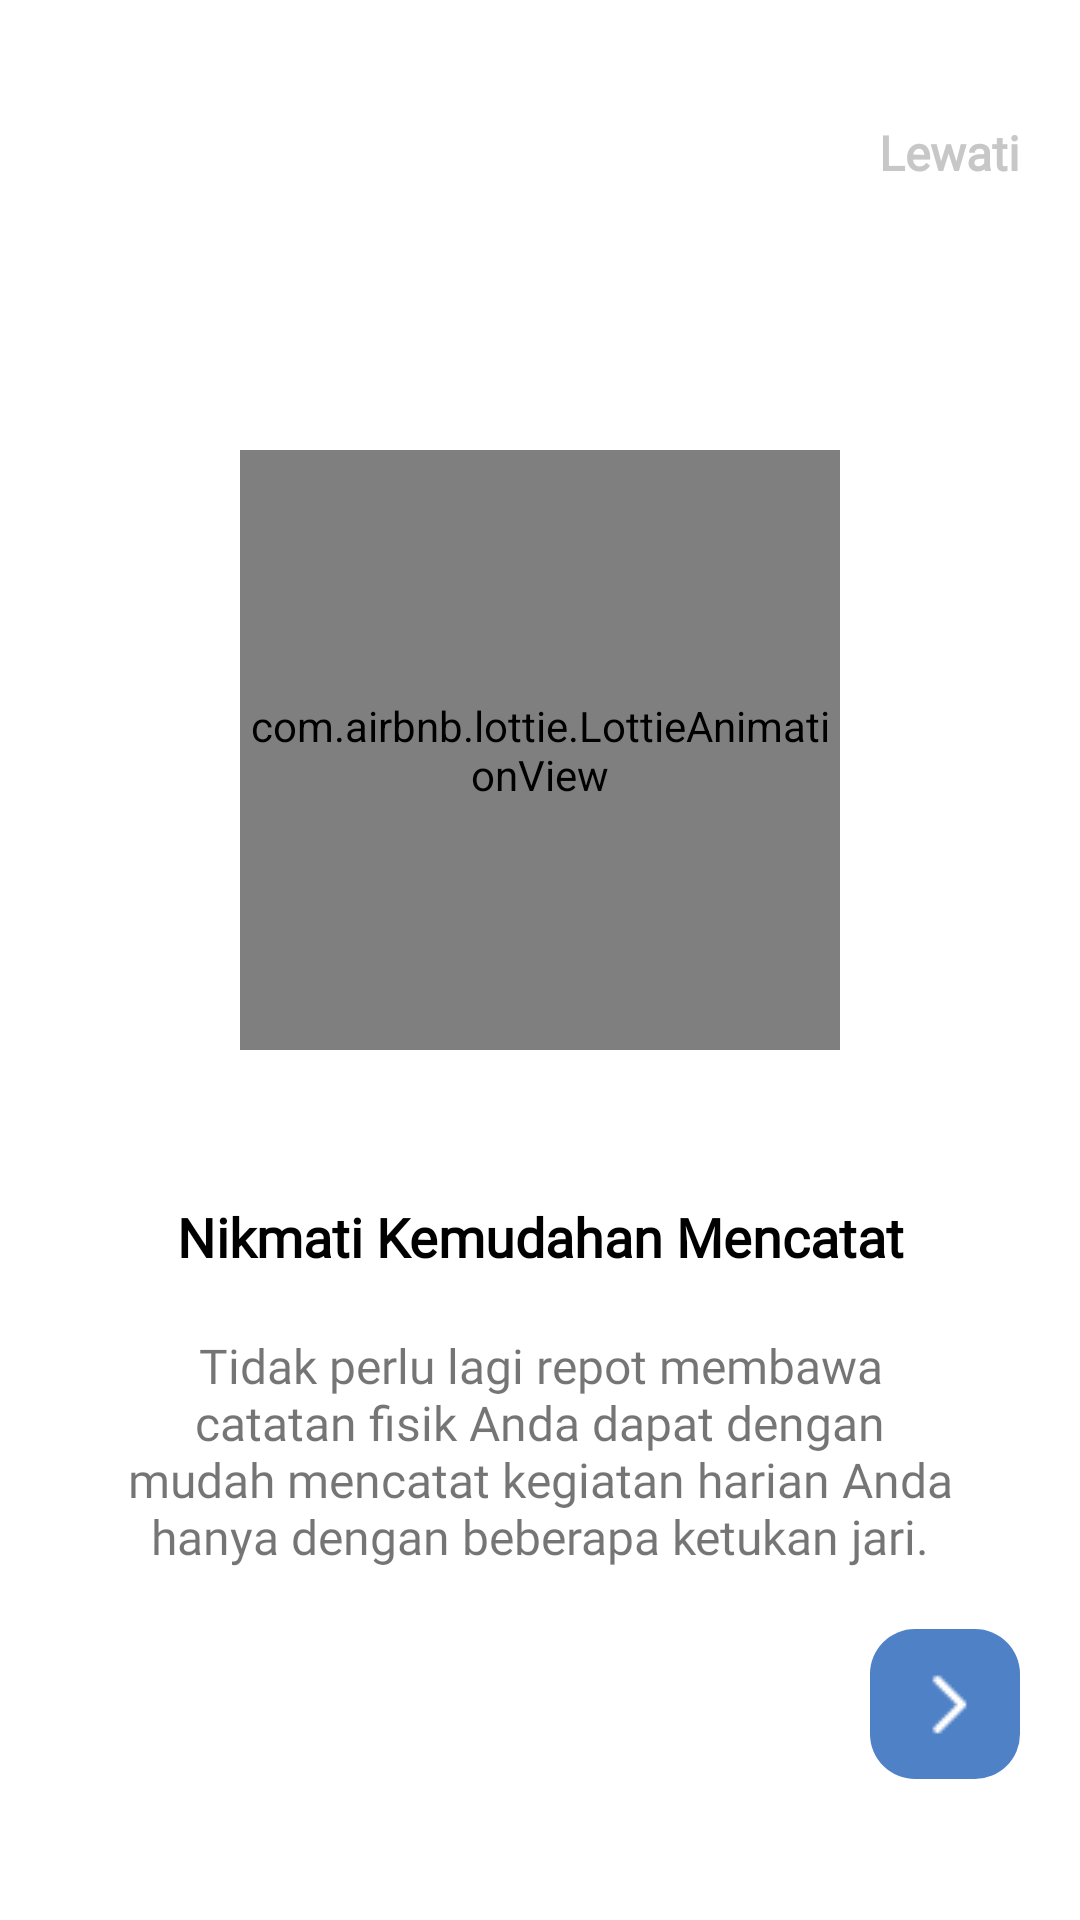

Android layout source for this screen:
<!-- AndroidManifest.xml: application theme Theme.OurApp -->
<!-- res/layout/fragment_first.xml -->
<?xml version="1.0" encoding="utf-8"?>
<androidx.constraintlayout.widget.ConstraintLayout
    xmlns:android="http://schemas.android.com/apk/res/android"
    xmlns:app="http://schemas.android.com/apk/res-auto"
    xmlns:tools="http://schemas.android.com/tools"
    android:layout_width="match_parent"
    android:layout_height="match_parent"
    tools:context=".presentation.ui.onboarding.FirstFragment">

    <com.airbnb.lottie.LottieAnimationView
        android:id="@+id/imageView"
        android:layout_width="200dp"
        android:layout_height="200dp"
        android:layout_marginTop="150dp"
        android:scaleType="centerCrop"
        app:lottie_rawRes="@raw/loading"
        app:lottie_loop="true"
        app:lottie_autoPlay="true"
        app:layout_constraintEnd_toEndOf="parent"
        app:layout_constraintStart_toStartOf="parent"
        app:layout_constraintTop_toTopOf="parent" />

    <TextView
        android:id="@+id/title"
        android:layout_width="wrap_content"
        android:layout_height="wrap_content"
        android:layout_marginTop="50dp"
        android:text="@string/tittle_first_onboarding"
        android:textSize="@dimen/sp18"
        android:textStyle="bold"
        android:textAlignment="center"
        android:textColor="@color/black"
        android:fontFamily="@font/poppins"
        app:layout_constraintEnd_toEndOf="parent"
        app:layout_constraintStart_toStartOf="parent"
        app:layout_constraintTop_toBottomOf="@+id/imageView" />

    <TextView
        android:id="@+id/description"
        android:layout_width="match_parent"
        android:layout_height="wrap_content"
        android:layout_marginStart="40dp"
        android:layout_marginTop="20dp"
        android:layout_marginEnd="40dp"
        android:gravity="center"
        android:textSize="@dimen/sp16"
        android:text="@string/subtittle_first_onboarding"
        android:fontFamily="@font/poppins"
        app:layout_constraintEnd_toEndOf="parent"
        app:layout_constraintStart_toStartOf="parent"
        app:layout_constraintTop_toBottomOf="@+id/title" />

    <androidx.constraintlayout.widget.ConstraintLayout
        android:id="@+id/image_back"
        android:layout_width="50dp"
        android:layout_height="50dp"
        android:background="@drawable/background_rounded"
        android:backgroundTint="@color/primary_color"
        android:padding="@dimen/dp10"
        android:layout_marginEnd="@dimen/dp20"
        android:layout_marginTop="@dimen/dp20"
        app:layout_constraintEnd_toEndOf="parent"
        app:layout_constraintTop_toBottomOf="@id/description">

        <ImageView
            android:layout_width="wrap_content"
            android:layout_height="wrap_content"
            android:src="@drawable/ic_next"
            app:layout_constraintBottom_toBottomOf="parent"
            app:layout_constraintEnd_toEndOf="parent"
            app:layout_constraintStart_toStartOf="parent"
            app:layout_constraintTop_toTopOf="parent" />

    </androidx.constraintlayout.widget.ConstraintLayout>

    <TextView
        android:id="@+id/skip"
        android:layout_width="wrap_content"
        android:layout_height="wrap_content"
        android:layout_marginEnd="20dp"
        android:layout_marginTop="40dp"
        android:text="@string/skip"
        android:fontFamily="@font/poppins"
        android:textColor="@color/secondary_grey"
        android:textSize="@dimen/sp16"
        android:textStyle="bold"
        app:layout_constraintTop_toTopOf="parent"
        app:layout_constraintEnd_toEndOf="parent" />

</androidx.constraintlayout.widget.ConstraintLayout>
<!-- resources referenced by this layout -->
<resources>
  <color name="black">#FF000000</color>
  <color name="primary_color">#4F81C7</color>
  <color name="secondary_grey">#C7C7C7</color>
  <dimen name="dp10">10dp</dimen>
  <dimen name="dp20">20dp</dimen>
  <dimen name="sp16">16sp</dimen>
  <dimen name="sp18">18sp</dimen>
  <!-- drawable background_rounded (drawable) -->
  <?xml version="1.0" encoding="utf-8"?>
  <shape xmlns:android="http://schemas.android.com/apk/res/android">
      <solid android:color="@color/main_color"/>
      <corners android:radius="@dimen/dp15"/>
  
  </shape>
  <!-- drawable ic_next: png bitmap (drawable, 199 bytes) -->
  <string name="skip">Lewati</string>
  <string name="subtittle_first_onboarding">Tidak perlu lagi repot membawa catatan fisik Anda dapat dengan mudah mencatat kegiatan harian Anda hanya dengan beberapa ketukan jari.</string>
  <string name="tittle_first_onboarding">Nikmati Kemudahan Mencatat</string>
  <style name="Theme.OurApp" parent="Theme.MaterialComponents.DayNight.NoActionBar">
  
          <item name="bottomSheetDialogTheme">@style/AppBottomSheetDialogTheme</item>
          
          <item name="colorPrimary">@color/primary_color</item>
          <item name="colorPrimaryVariant">@color/primary_color</item>
          <item name="colorOnPrimary">@color/white</item>
          
          <item name="colorSecondary">@color/teal_200</item>
          <item name="colorSecondaryVariant">@color/teal_700</item>
          <item name="colorOnSecondary">@color/black</item>
          
          <item name="android:statusBarColor" tools:targetApi="l">?attr/colorPrimaryVariant</item>
          
      </style>
  <color name="main_color">#FCFAFA</color>
  <dimen name="dp15">15dp</dimen>
  <style name="AppBottomSheetDialogTheme" parent="Theme.Design.Light.BottomSheetDialog">
          <item name="bottomSheetStyle">@style/AppModalStyle</item>
      </style>
  <color name="white">#FFFFFFFF</color>
  <color name="teal_200">#FF03DAC5</color>
  <color name="teal_700">#FF018786</color>
  <style name="AppModalStyle" parent="Widget.Design.BottomSheet.Modal">
          <item name="android:background">@drawable/background_top_rounded</item>
      </style>
  <!-- drawable background_top_rounded (drawable) -->
  <?xml version="1.0" encoding="utf-8"?>
  <shape xmlns:android="http://schemas.android.com/apk/res/android">
      <solid android:color="@color/main_color"/>
      <corners android:topLeftRadius="@dimen/dp15" android:topRightRadius="@dimen/dp15"/>
  
  </shape>
</resources>
